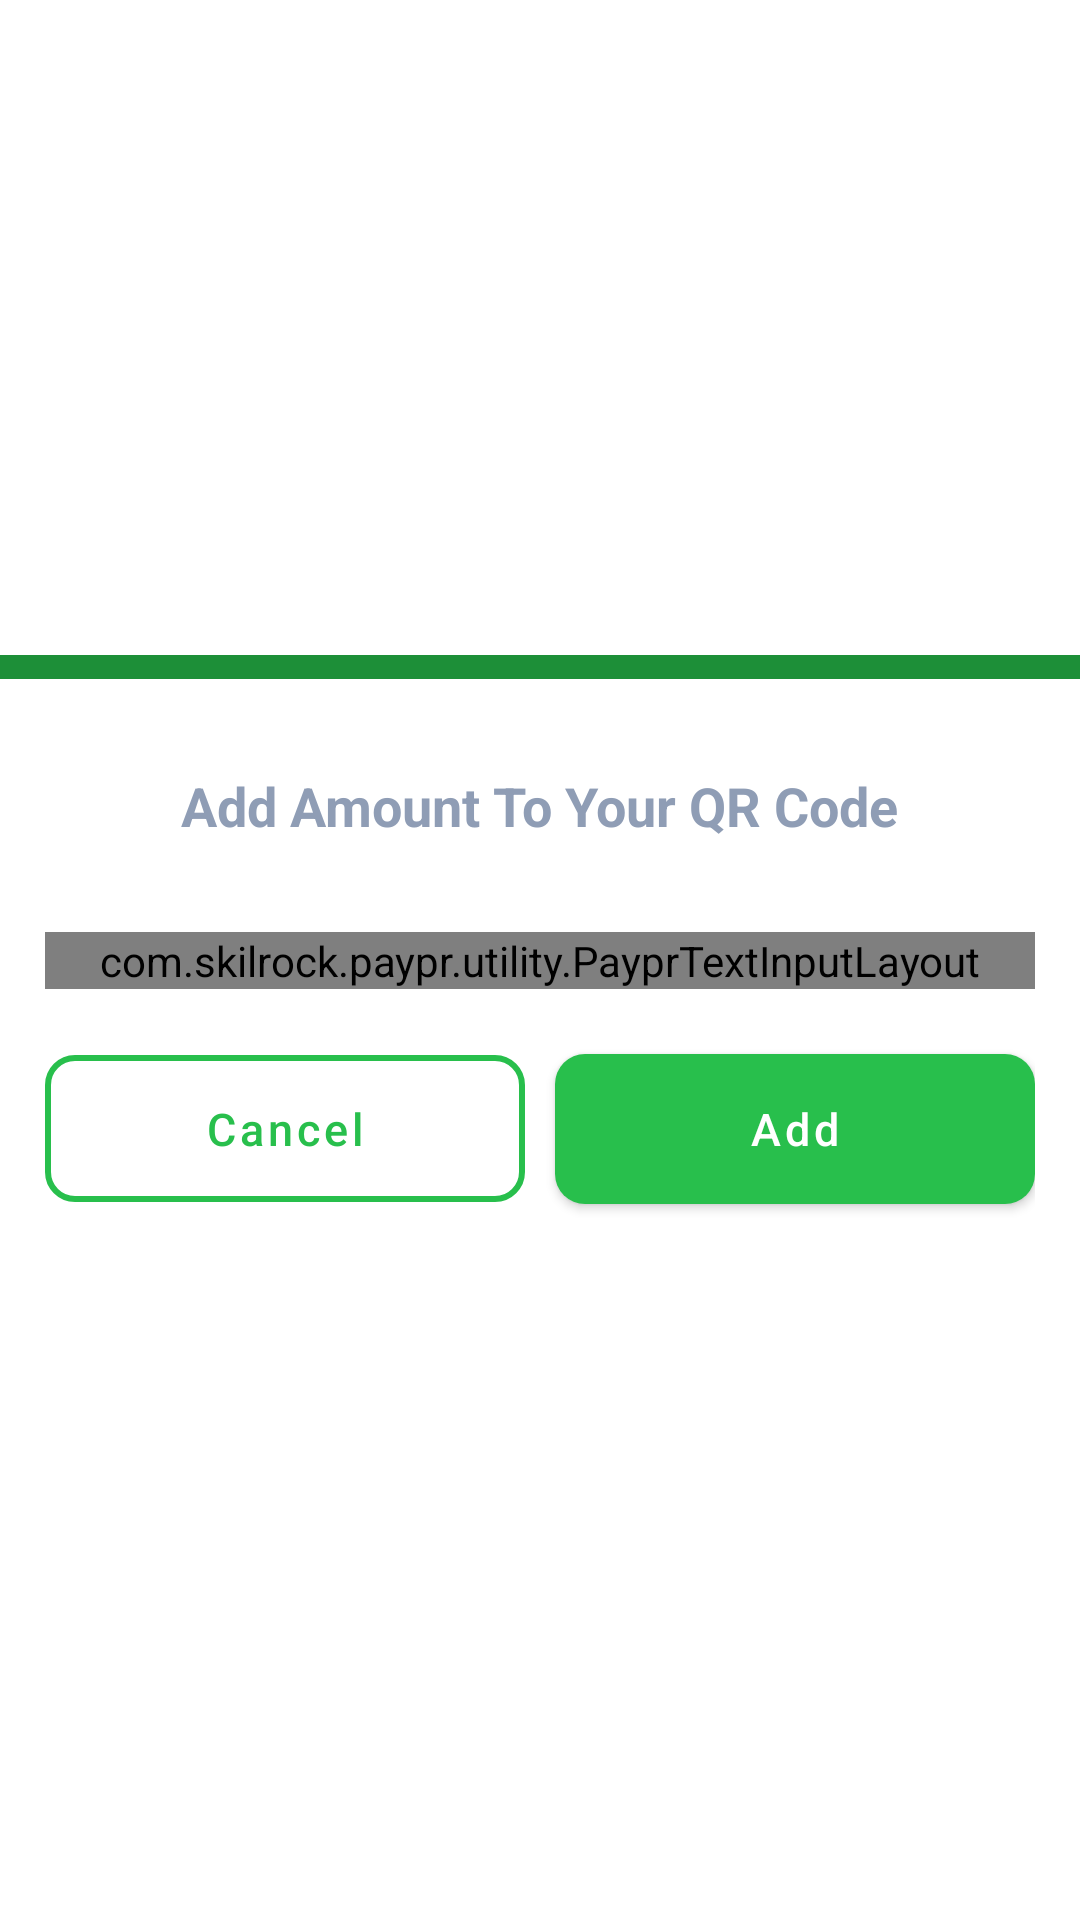

Produce the Android XML layout that renders to this screen, including the resource entries it uses.
<!-- AndroidManifest.xml: application theme AppTheme -->
<!-- res/layout/bottom_sheet_qr_amount.xml -->
<?xml version="1.0" encoding="utf-8"?>
<com.google.android.material.card.MaterialCardView xmlns:android="http://schemas.android.com/apk/res/android"
    xmlns:app="http://schemas.android.com/apk/res-auto"
    xmlns:tools="http://schemas.android.com/tools"
    android:layout_width="match_parent"
    android:layout_height="match_parent"
    android:paddingTop="20dp"
    android:paddingBottom="20dp"
    android:paddingStart="15dp"
    android:paddingEnd="15dp"
    app:cardCornerRadius="0dp">

    <androidx.appcompat.widget.LinearLayoutCompat
        android:layout_width="match_parent"
        android:layout_height="match_parent"
        android:gravity="center"
        android:orientation="vertical"
        tools:context=".dialogs.InboxBottomSheetDialog">

        <androidx.appcompat.widget.LinearLayoutCompat
            android:layout_width="match_parent"
            android:layout_height="wrap_content"
            android:gravity="center"
            android:orientation="vertical">

            <androidx.appcompat.widget.AppCompatImageView
                android:layout_width="match_parent"
                android:layout_height="8dp"
                android:background="@color/destructive" />

            <com.google.android.material.textview.MaterialTextView
                android:id="@+id/tvHeader"
                android:layout_width="wrap_content"
                android:layout_height="wrap_content"
                android:textColor="@color/element_gray"
                android:gravity="center"
                android:textSize="18sp"
                android:textStyle="bold"
                android:layout_marginTop="30dp"
                android:layout_marginBottom="20dp"
                android:text="@string/add_amount_to_your_qr" />

            <com.skilrock.paypr.utility.PayprTextInputLayout
                android:id="@+id/tilAmountQR"
                style="@style/AppTextInputLayoutStyle"
                android:hint="@string/enter_amount"
                android:layout_marginStart="15dp"
                android:layout_marginEnd="15dp"
                android:theme="@style/ThemeOverlay.AppTheme.TextInputEditText.Outlined">

                <com.google.android.material.textfield.TextInputEditText
                    android:id="@+id/etAmountQR"
                    android:layout_width="match_parent"
                    android:layout_height="56dp"
                    android:imeOptions="actionDone"
                    android:inputType="numberDecimal"
                    android:maxLength="6"
                    android:maxLines="1"
                    android:singleLine="true"
                    android:textAlignment="viewStart"
                    android:textColor="@color/main_text"
                    android:textCursorDrawable="@drawable/color_cursor"
                    android:textSize="16sp" />

            </com.skilrock.paypr.utility.PayprTextInputLayout>

            <androidx.appcompat.widget.LinearLayoutCompat
                android:layout_width="match_parent"
                android:layout_height="wrap_content"
                android:layout_margin="15dp"
                android:orientation="horizontal">

                <com.google.android.material.button.MaterialButton
                    android:id="@+id/btnCancel"
                    style="@style/Widget.MaterialComponents.Button.OutlinedButton"
                    android:layout_width="0dp"
                    android:layout_height="61dp"
                    android:layout_weight="1"
                    android:layout_marginEnd="10dp"
                    android:text="@string/cancel"
                    android:textAllCaps="false"
                    android:textColor="@color/button_color"
                    android:textSize="15sp"
                    android:theme="@style/Theme.MaterialComponents"
                    android:foreground="?attr/selectableItemBackground"
                    app:cornerRadius="10dp"
                    app:strokeColor="@color/button_color"
                    app:strokeWidth="2dp" />

                <com.google.android.material.button.MaterialButton
                    android:id="@+id/btnAdd"
                    style="@style/Widget.MaterialComponents.Button"
                    android:layout_width="0dp"
                    android:layout_height="50dp"
                    android:layout_weight="1"
                    android:background="@drawable/button_gradient"
                    android:text="@string/add"
                    android:textAllCaps="false"
                    android:textColor="@color/white"
                    android:textSize="15sp"
                    android:foreground="?attr/selectableItemBackground"
                    android:theme="@style/Theme.MaterialComponents"
                    app:backgroundTint="@null" />

            </androidx.appcompat.widget.LinearLayoutCompat>

        </androidx.appcompat.widget.LinearLayoutCompat>

    </androidx.appcompat.widget.LinearLayoutCompat>
</com.google.android.material.card.MaterialCardView>
<!-- resources referenced by this layout -->
<resources>
  <color name="button_color">#28bf4c</color>
  <color name="destructive">#1d8f38</color>
  <color name="element_gray">#8F9DB5</color>
  <color name="main_text">#333A46</color>
  <color name="white">#FFFFFFFF</color>
  <!-- drawable button_gradient (drawable) -->
  <?xml version="1.0" encoding="utf-8"?>
  <shape xmlns:android="http://schemas.android.com/apk/res/android" android:shape="rectangle">
      <gradient
          android:angle="0"
          android:startColor="#28bf4c"
          android:centerColor="#28bf4c"
          android:endColor="#28bf4c"/>
  
      <corners
          android:radius="10dp" />
  </shape>
  <!-- drawable color_cursor (drawable) -->
  <?xml version="1.0" encoding="utf-8"?>
  <shape xmlns:android="http://schemas.android.com/apk/res/android" >
      <size android:width="1dp" />
      <solid android:color="@color/main_text"  />
  </shape>
  <string name="add">Add</string>
  <string name="add_amount_to_your_qr">Add Amount To Your QR Code</string>
  <string name="cancel">Cancel</string>
  <string name="enter_amount">Enter amount</string>
  <style name="AppTextInputLayoutStyle" parent="Widget.MaterialComponents.TextInputLayout.OutlinedBox.Dense">
          <item name="boxStrokeColor">@color/text_input_box_stroke</item>
          <item name="android:layout_width">match_parent</item>
          <item name="android:layout_height">wrap_content</item>
          <item name="android:layout_marginTop">10dp</item>
          <item name="android:layout_marginBottom">1dp</item>
          <item name="android:textColorHint">@color/element_gray</item>
          <item name="hintTextColor">@color/element_gray</item>
          <item name="boxStrokeWidthFocused">1dp</item>
          <item name="errorTextColor">@color/destructive</item>
          <item name="boxStrokeErrorColor">@color/destructive</item>
          <item name="errorIconDrawable">@null</item>
      </style>
  <style name="ThemeOverlay.AppTheme.TextInputEditText.Outlined" parent="">
          <item name="colorPrimary">@color/additional_text</item>
      </style>
  <style name="AppTheme" parent="Theme.MaterialComponents.Light">
          
          <item name="colorPrimary">@color/white</item>
          <item name="colorPrimaryDark">@color/white</item>
          <item name="colorAccent">@color/main_text</item>
          <item name="windowActionBar">false</item>
          <item name="windowNoTitle">true</item>
          <item name="colorControlHighlight">@color/element_gray</item>
  
          <item name="android:windowContentTransitions">true</item>
  
          
          <item name="android:statusBarColor" tools:targetApi="l">?attr/colorPrimary</item>
          <item name="android:windowLightStatusBar">true</item>
      </style>
  <color name="additional_text">#7E8EAA</color>
</resources>
